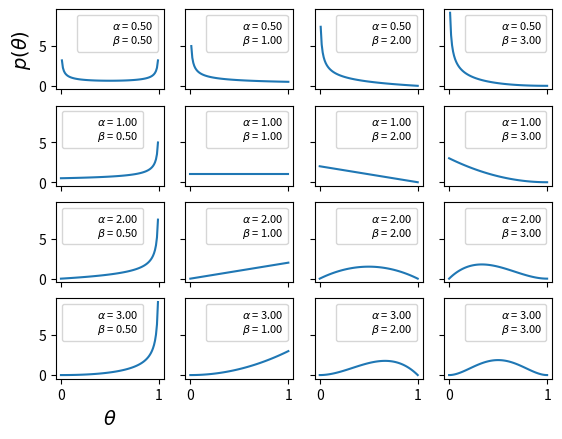

Source code (Python):
import numpy as np
import matplotlib.pyplot as plt
from scipy import stats

params = [0.5, 1, 2, 3]
x = np.linspace(0, 1, 100)

#fig = plt.figure(figsize=(20, 20))

f, ax = plt.subplots(len(params), len(params), sharex=True, sharey=True)
for i in range(4):
    for j in range(4):
        a = params[i]
        b = params[j]
        y = stats.beta(a, b).pdf(x)
        ax[i,j].plot(x, y)
        ax[i,j].plot(0, 0, label="$\\alpha$ = {:3.2f}\n$\\beta$ = {:3.2f}".format(a, b), alpha=0)
        ax[i,j].legend(fontsize=8)
ax[3,0].set_xlabel('$\\theta$', fontsize=14)
ax[0,0].set_ylabel('$p(\\theta)$', fontsize=14)

plt.show()